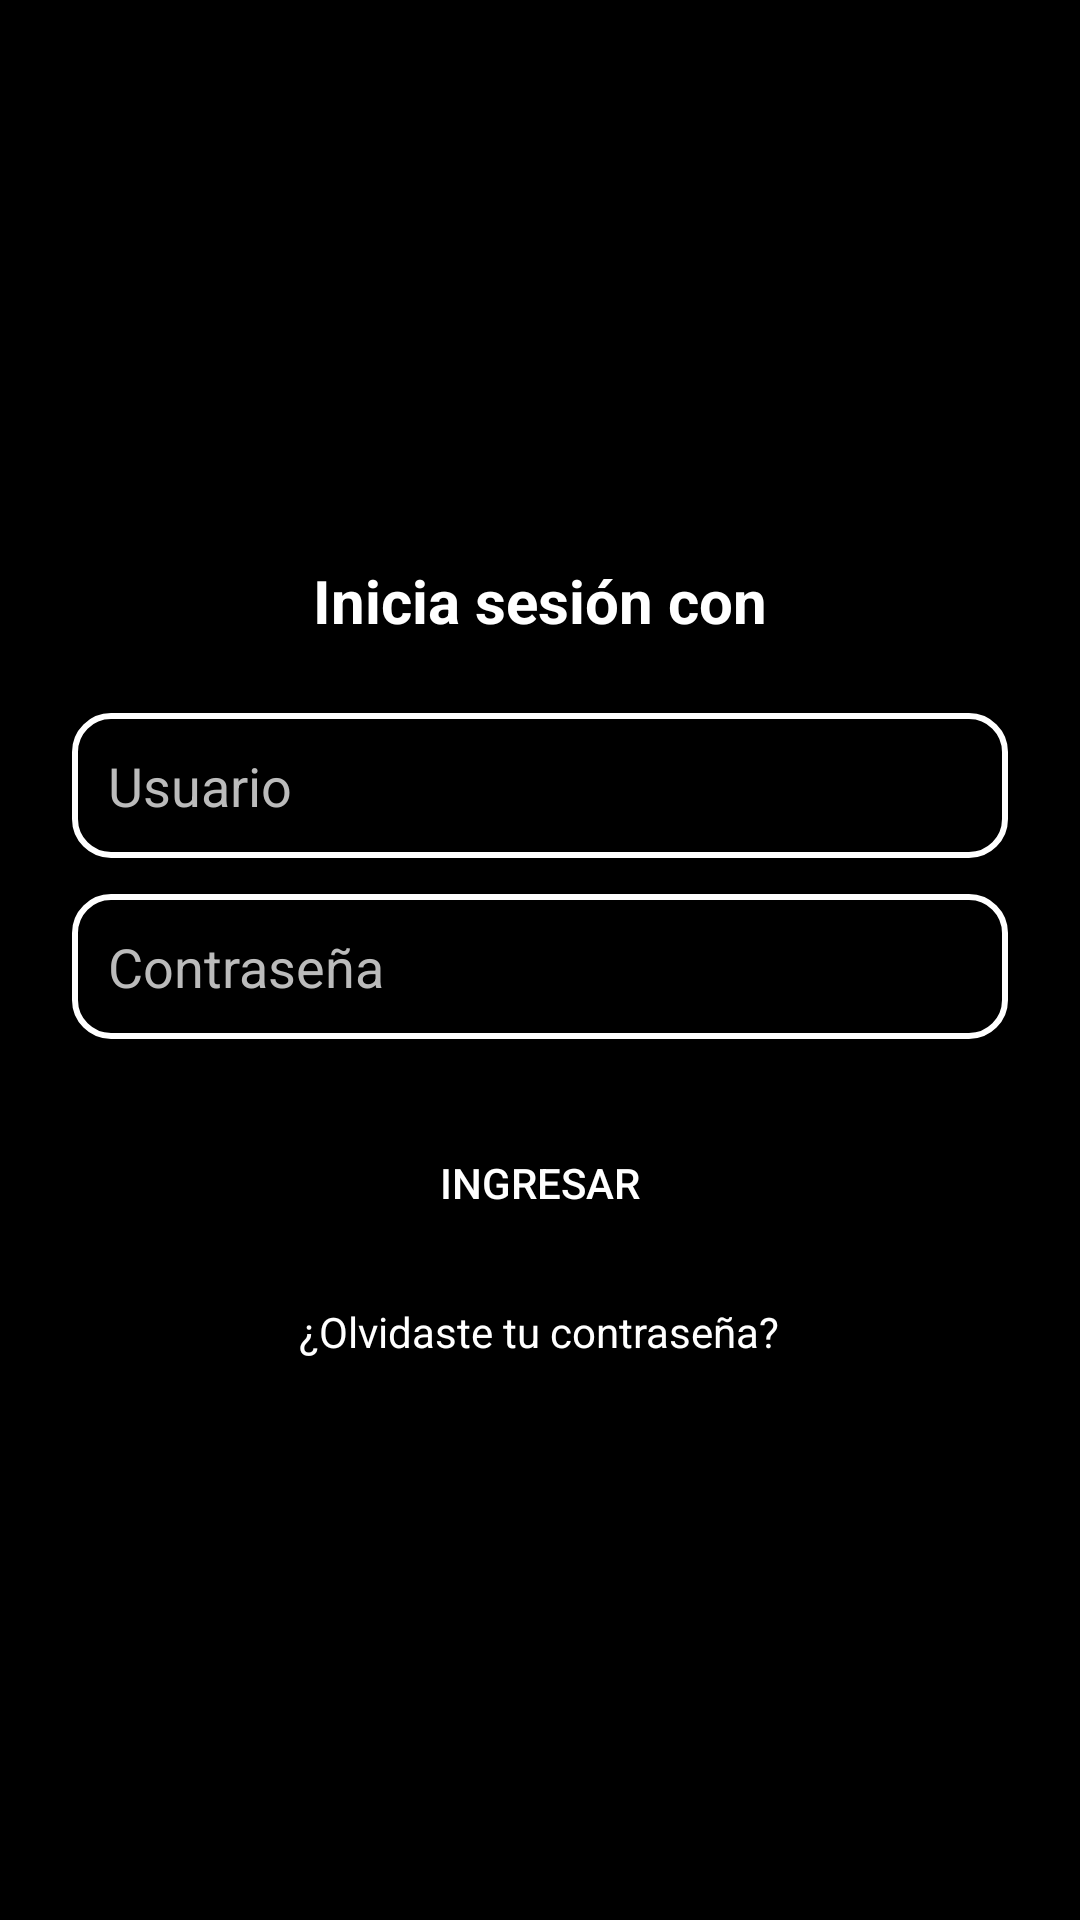

This screen was rendered from an Android layout file. Write that file and the resources it references.
<!-- AndroidManifest.xml: application theme Theme.CcpApp -->
<!-- res/layout/login.xml -->
<?xml version="1.0" encoding="utf-8"?>
<androidx.constraintlayout.widget.ConstraintLayout xmlns:android="http://schemas.android.com/apk/res/android"
    android:layout_width="match_parent"
    android:layout_height="match_parent">

    <LinearLayout
        android:layout_width="match_parent"
        android:layout_height="match_parent"
        android:orientation="vertical"
        android:gravity="center"
        android:background="#000000"
        android:padding="24dp">

        
        <TextView
            android:layout_width="wrap_content"
            android:layout_height="wrap_content"
            android:text="@string/inicia_sesi_n_con"
            android:textColor="#FFFFFF"
            android:textSize="20sp"
            android:textStyle="bold"
            android:gravity="center"
            android:paddingBottom="24dp"/>

        
        <EditText
            android:layout_width="match_parent"
            android:layout_height="wrap_content"
            android:hint="@string/usuario"
            android:textColorHint="#BBBBBB"
            android:textColor="#FFFFFF"
            android:background="@drawable/edittext_border"
            android:padding="12dp"
            android:inputType="text"
            android:autofillHints="" />

        
        <EditText
            android:layout_width="match_parent"
            android:layout_height="wrap_content"
            android:hint="@string/password"
            android:textColorHint="#BBBBBB"
            android:textColor="#FFFFFF"
            android:background="@drawable/edittext_border"
            android:padding="12dp"
            android:inputType="textPassword"
            android:layout_marginTop="12dp"
            android:autofillHints="" />

        
        <Button
            android:layout_width="match_parent"
            android:layout_height="wrap_content"
            android:text="@string/ingresar"
            android:textColor="#FFFFFF"
            android:background="@android:color/black"
            android:layout_marginTop="24dp"
            android:padding="12dp"
            android:gravity="center"
            android:drawableTint="#FFFFFF"
            android:backgroundTint="@android:color/black"
            android:backgroundTintMode="src_in"
            android:stateListAnimator="@null"
            android:outlineProvider="none"
            android:clipToOutline="false"
            android:elevation="0dp"
            android:shape="rectangle"
            android:strokeColor="#FFFFFF" />

        
        <TextView
            android:layout_width="wrap_content"
            android:layout_height="wrap_content"
            android:text="¿Olvidaste tu contraseña?"
            android:textColor="#FFFFFF"
            android:textSize="14sp"
            android:gravity="center"
            android:layout_marginTop="16dp"/>

    </LinearLayout>

</androidx.constraintlayout.widget.ConstraintLayout>
<!-- resources referenced by this layout -->
<resources>
  <!-- drawable edittext_border (drawable) -->
  <?xml version="1.0" encoding="utf-8"?>
  <shape xmlns:android="http://schemas.android.com/apk/res/android"
      android:shape="rectangle">
      
      <corners android:radius="12dp"/>
      
      <solid android:color="#000000"/>
      
      <stroke
          android:width="2dp"
          android:color="#FFFFFF"/>
  </shape>
  <string name="ingresar">Ingresar</string>
  <string name="inicia_sesi_n_con">Inicia sesión con</string>
  <string name="password">Contraseña</string>
  <string name="usuario">Usuario</string>
  <style name="Theme.CcpApp" parent="Base.Theme.CcpApp" />
  <style name="Base.Theme.CcpApp" parent="Theme.Material3.DayNight.NoActionBar">
          
          
          <item name="colorPrimary">@color/fucsia</item>
      </style>
  <color name="fucsia">#F0FA3E7F</color>
</resources>
